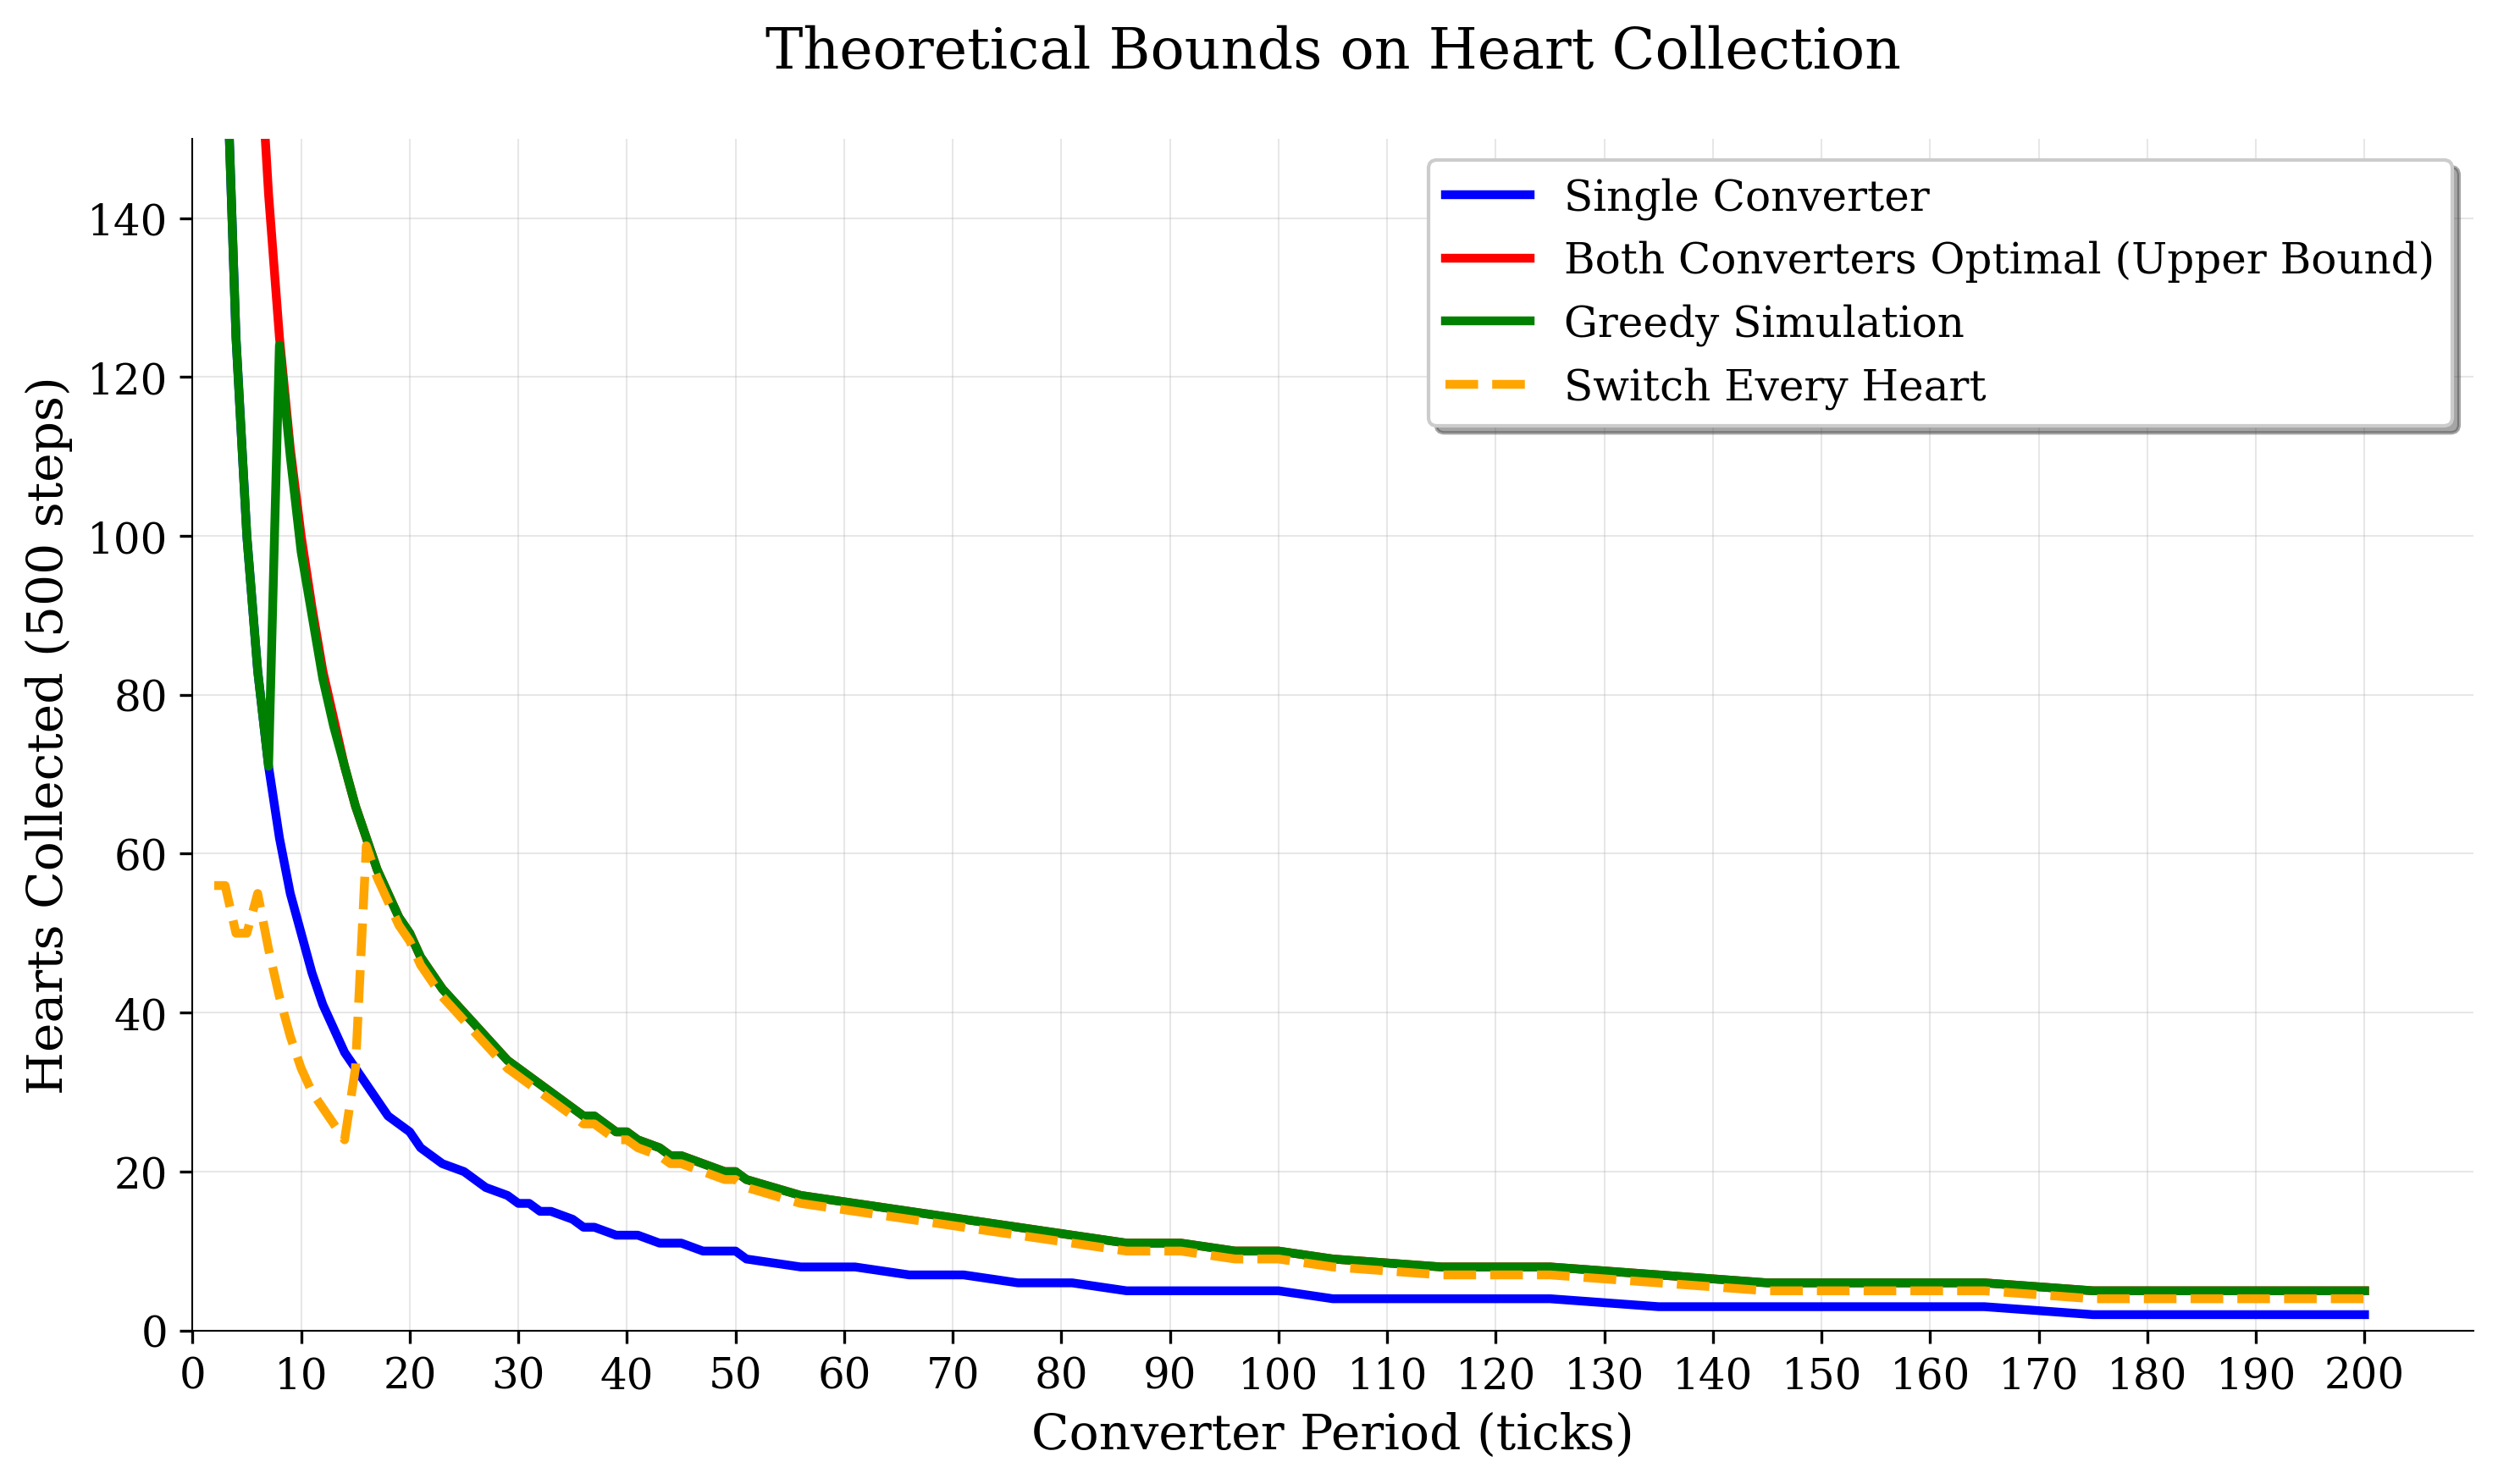

Source code (Python):
#!/usr/bin/env python3
"""
Analysis of theoretical bounds for heart collection in cyclical converter environments.

Assumptions:
- 500 max steps per episode
- Two converters with phase offset (A at phase 0, B at phase period/2)
- 7 actions required to switch between converters (turn + move + grab)
- Each converter produces 1 heart every 'period' steps
"""

import matplotlib.pyplot as plt


def single_converter_hearts(period, max_steps=500):
    """Strategy 1: Stay at one converter only (lower bound)"""
    if period <= 0:
        return 0
    return max_steps // period


def both_converters_optimal(period, max_steps=500):
    """Strategy 2: Optimal use of both converters (theoretical upper bound)
    Assumes instant teleportation between converters"""
    if period <= 0:
        return 0

    # Converter A produces at: period, 2*period, 3*period, ...
    # Converter B produces at: period/2, period/2 + period, period/2 + 2*period, ...

    hearts_A = max_steps // period

    # B produces at period//2 + n*period for n = 0, 1, 2, ...
    # We want count of times <= max_steps: period//2 + n*period <= max_steps
    # So n <= (max_steps - period//2) / period
    # Number of valid n values (0-indexed) is floor(...) + 1
    if max_steps >= period // 2:
        hearts_B = (max_steps - period // 2) // period + 1
    else:
        hearts_B = 0

    return hearts_A + hearts_B


def both_converters_movement_limited(period, max_steps=500, switch_cost=7):
    """Strategy 3: Greedy simulation for accurate movement-limited bound

    Simulates an optimal agent that makes the best decision at each step:
    after collecting a heart, should it wait here or switch to the other converter?
    """
    if period <= 0:
        return 0

    # If switching costs more than the period, never switch
    if switch_cost >= period:
        return single_converter_hearts(period, max_steps)

    # Pre-generate heart schedules for efficiency (avoid recalculating every iteration)
    # A produces at: period, 2*period, 3*period, ...
    hearts_A = [i * period for i in range(1, (max_steps // period) + 2)]

    # B produces at: period//2, period//2 + period, period//2 + 2*period, ...
    hearts_B = [period // 2 + i * period for i in range(0, ((max_steps + period) // period) + 1)]
    hearts_B = [h for h in hearts_B if h > 0]  # Remove any non-positive times

    # Indices to track next available heart at each converter
    idx_A = 0
    idx_B = 0

    # Decide where to get the first heart
    time_to_get_A = hearts_A[0]  # No switch cost, start at A
    time_to_get_B = max(switch_cost, hearts_B[0])  # Must switch to B

    if time_to_get_A <= time_to_get_B:
        if time_to_get_A > max_steps:
            return 0
        time = time_to_get_A
        location = "A"
        idx_A = 1  # Consumed first heart from A
    else:
        if time_to_get_B > max_steps:
            return 0
        time = time_to_get_B
        location = "B"
        idx_B = 1  # Consumed first heart from B

    hearts = 1

    # Main simulation loop: after each heart, make optimal decision for next
    while time < max_steps:
        # Get next available heart times (or infinity if no more hearts)
        next_A = hearts_A[idx_A] if idx_A < len(hearts_A) else float("inf")
        next_B = hearts_B[idx_B] if idx_B < len(hearts_B) else float("inf")

        # Calculate time to get next heart from each location
        if location == "A":
            # Option 1: Stay at A
            time_if_stay = next_A

            # Option 2: Switch to B
            arrival_at_B = time + switch_cost
            time_if_switch = max(arrival_at_B, next_B)

            # Choose the faster option
            if time_if_stay <= time_if_switch:
                if time_if_stay > max_steps:
                    break
                time = time_if_stay
                idx_A += 1  # Consumed this heart from A
                # location remains 'A'
            else:
                if time_if_switch > max_steps:
                    break
                time = time_if_switch
                location = "B"
                idx_B += 1  # Consumed this heart from B

        else:  # location == 'B'
            # Option 1: Stay at B
            time_if_stay = next_B

            # Option 2: Switch to A
            arrival_at_A = time + switch_cost
            time_if_switch = max(arrival_at_A, next_A)

            # Choose the faster option
            if time_if_stay <= time_if_switch:
                if time_if_stay > max_steps:
                    break
                time = time_if_stay
                idx_B += 1  # Consumed this heart from B
                # location remains 'B'
            else:
                if time_if_switch > max_steps:
                    break
                time = time_if_switch
                location = "A"
                idx_A += 1  # Consumed this heart from A

        hearts += 1

    return hearts


def both_converters_switch_every_heart(period, max_steps=500, switch_cost=7):
    """Strategy 4: Naive switching - switch after every single heart collected

    True naive strategy: alternate A->B->A->B, taking NEXT available heart at each converter.
    This creates phase mismatch waiting time penalties.
    """
    if period <= 0:
        return 0

    # Generate heart schedules for each converter
    hearts_A = [i * period for i in range(1, (max_steps // period) + 2)]
    hearts_B = [period // 2 + i * period for i in range(0, ((max_steps + period) // period) + 1)]
    hearts_B = [h for h in hearts_B if h > 0]

    time = 0
    hearts_collected = 0
    current_location = "A"  # Start at A
    idx_A = 0  # Next heart index for A
    idx_B = 0  # Next heart index for B

    while time < max_steps:
        if current_location == "A":
            # Find next heart from A that appears AFTER current time
            while idx_A < len(hearts_A) and hearts_A[idx_A] <= time:
                idx_A += 1

            if idx_A >= len(hearts_A):
                break  # No more hearts at A

            heart_time = hearts_A[idx_A]
            if heart_time > max_steps:
                break  # Heart appears too late

            # Wait for heart (phase mismatch penalty)
            time = heart_time
            hearts_collected += 1
            idx_A += 1

            # Switch to B
            time += switch_cost
            current_location = "B"

        else:  # current_location == "B"
            # Find next heart from B that appears AFTER current time
            while idx_B < len(hearts_B) and hearts_B[idx_B] <= time:
                idx_B += 1

            if idx_B >= len(hearts_B):
                break  # No more hearts at B

            heart_time = hearts_B[idx_B]
            if heart_time > max_steps:
                break  # Heart appears too late

            # Wait for heart (phase mismatch penalty)
            time = heart_time
            if time > max_steps:
                break

            hearts_collected += 1
            idx_B += 1

            # Switch to A
            time += switch_cost
            current_location = "A"

        # Check if we ran out of time after switching
        if time >= max_steps:
            break

    return hearts_collected


def simulate_memorized_policy(learned_period, test_period, max_steps=500, switch_cost=7):
    """Simulate a policy that learned optimal timing for learned_period, applied to test_period"""
    if learned_period <= 0 or test_period <= 0:
        return 0

    # Generate heart schedules for the TEST period
    hearts_A = [i * test_period for i in range(1, (max_steps // test_period) + 2)]
    hearts_B = [test_period // 2 + i * test_period for i in range(0, ((max_steps + test_period) // test_period) + 1)]
    hearts_B = [h for h in hearts_B if h > 0]

    # The policy "remembers" the optimal switching pattern from the LEARNED period
    # For simplicity, assume it learned: "switch every X ticks" where X is optimal for learned_period

    # Calculate optimal switching interval for the learned period
    # This is a simplified model: switch when it's most efficient
    if switch_cost >= learned_period:
        # If switching costs more than period, learned to never switch
        learned_switch_interval = float("inf")
    else:
        # Learn to switch approximately every 2*learned_period (after getting ~2 hearts)
        # This is a heuristic for what an RL agent might learn
        learned_switch_interval = 2 * learned_period

    time = 0
    hearts_collected = 0
    current_location = "A"
    idx_A = 0
    idx_B = 0
    last_switch_time = 0

    while time < max_steps:
        if current_location == "A":
            # Find next heart from A that appears AFTER current time
            while idx_A < len(hearts_A) and hearts_A[idx_A] <= time:
                idx_A += 1

            if idx_A >= len(hearts_A):
                break

            heart_time = hearts_A[idx_A]
            if heart_time > max_steps:
                break

            # Wait for heart
            time = heart_time
            hearts_collected += 1
            idx_A += 1

            # Check if policy says to switch (based on learned timing)
            if learned_switch_interval != float("inf") and (time - last_switch_time) >= learned_switch_interval:
                time += switch_cost
                current_location = "B"
                last_switch_time = time

        else:  # current_location == "B"
            # Find next heart from B that appears AFTER current time
            while idx_B < len(hearts_B) and hearts_B[idx_B] <= time:
                idx_B += 1

            if idx_B >= len(hearts_B):
                break

            heart_time = hearts_B[idx_B]
            if heart_time > max_steps:
                break

            # Wait for heart
            time = heart_time
            if time > max_steps:
                break

            hearts_collected += 1
            idx_B += 1

            # Check if policy says to switch (based on learned timing)
            if learned_switch_interval != float("inf") and (time - last_switch_time) >= learned_switch_interval:
                time += switch_cost
                current_location = "A"
                last_switch_time = time

        if time >= max_steps:
            break

    return hearts_collected


def analyze_generalization():
    """Analyze how well memorized policies generalize across periods"""
    # Test periods matching your simulation configurations
    test_periods = [12, 16, 20, 22, 30, 32, 36, 40, 44, 50, 66, 100, 200]

    # Create generalization matrix
    generalization_matrix = {}
    optimal_performance = {}

    # First, get optimal performance for each period
    for period in test_periods:
        optimal_performance[period] = both_converters_movement_limited(period)

    # Then test each learned policy on all periods
    for learned_period in test_periods:
        generalization_matrix[learned_period] = {}
        for test_period in test_periods:
            if learned_period == test_period:
                # On its own period, assume it performs optimally
                performance = optimal_performance[test_period]
            else:
                # On other periods, use the memorized policy
                performance = simulate_memorized_policy(learned_period, test_period)

            generalization_matrix[learned_period][test_period] = performance

    return generalization_matrix, optimal_performance, test_periods


def print_generalization_analysis():
    """Print the generalization performance matrix"""
    matrix, optimal, periods = analyze_generalization()

    print("Policy Generalization Analysis")
    print("=" * 80)
    print("Rows: Learned Period | Columns: Test Period | Values: Hearts Collected")
    print("=" * 80)

    # Header
    header = "Learned\\Test"
    for period in periods:
        header += f"{period:>8}"
    print(header)
    print("-" * len(header))

    # Matrix rows
    for learned_period in periods:
        row = f"{learned_period:<12}"
        for test_period in periods:
            performance = matrix[learned_period][test_period]
            if learned_period == test_period:
                row += f"{performance:>8}"  # Diagonal (same period)
            else:
                row += f"{performance:>8}"
        print(row)

    print("\nOptimal Performance (for reference):")
    opt_row = "Optimal     "
    for period in periods:
        opt_row += f"{optimal[period]:>8}"
    print(opt_row)

    # Analysis of generalization patterns
    print("\nGeneralization Insights:")

    # Find which learned policy generalizes best
    avg_performance = {}
    for learned_period in periods:
        total_perf = sum(
            matrix[learned_period][test_period] for test_period in periods if test_period != learned_period
        )
        avg_performance[learned_period] = total_perf / (len(periods) - 1)

    best_generalizer = max(avg_performance.keys(), key=lambda x: avg_performance[x])
    worst_generalizer = min(avg_performance.keys(), key=lambda x: avg_performance[x])

    print(
        f"- Best generalizing policy: learned on period {best_generalizer} "
        f"(avg {avg_performance[best_generalizer]:.1f} hearts)"
    )
    print(
        f"- Worst generalizing policy: learned on period {worst_generalizer} "
        f"(avg {avg_performance[worst_generalizer]:.1f} hearts)"
    )

    # Performance degradation analysis
    total_degradation = 0
    count = 0
    for learned_period in periods:
        for test_period in periods:
            if learned_period != test_period:
                actual = matrix[learned_period][test_period]
                optimal_perf = optimal[test_period]
                if optimal_perf > 0:
                    degradation = (optimal_perf - actual) / optimal_perf
                    total_degradation += degradation
                    count += 1

    avg_degradation = total_degradation / count if count > 0 else 0
    print(f"- Average performance degradation when generalizing: {avg_degradation:.1%}")


def analyze_frequencies():
    """Analyze a dense range of frequencies for smooth curves"""
    # Create a dense range from 2 to 200, ensuring all simulation periods are included
    base_range = list(range(2, 21)) + list(range(21, 51, 2)) + list(range(51, 101, 5)) + list(range(105, 201, 10))

    # Add specific simulation periods to ensure they're all covered
    simulation_periods = [12, 16, 20, 22, 30, 32, 36, 40, 44, 50, 66, 100, 200]

    # Combine and remove duplicates, then sort
    periods = sorted(set(base_range + simulation_periods))

    results = {
        "periods": periods,
        "single_converter": [],
        "both_optimal": [],
        "both_movement_limited": [],
        "switch_every_heart": [],
    }

    for period in periods:
        results["single_converter"].append(single_converter_hearts(period))
        results["both_optimal"].append(both_converters_optimal(period))
        results["both_movement_limited"].append(both_converters_movement_limited(period))
        results["switch_every_heart"].append(both_converters_switch_every_heart(period))

    return results


def create_figure():
    """Create the bounds analysis figure"""
    results = analyze_frequencies()

    # Set up publication-quality figure
    plt.figure(figsize=(10, 6))
    plt.rcParams.update({"font.size": 12, "font.family": "serif"})

    # Plot the three curves with smooth lines (no markers for cleaner look)
    plt.plot(
        results["periods"],
        results["single_converter"],
        "b-",
        label="Single Converter",
        linewidth=2.5,
    )

    plt.plot(
        results["periods"],
        results["both_optimal"],
        "r-",
        label="Both Converters Optimal (Upper Bound)",
        linewidth=2.5,
    )

    plt.plot(
        results["periods"],
        results["both_movement_limited"],
        "g-",
        label="Greedy Simulation",
        linewidth=2.5,
    )

    plt.plot(
        results["periods"],
        results["switch_every_heart"],
        "orange",
        label="Switch Every Heart",
        linewidth=2.5,
        linestyle="--",
    )

    plt.xlabel("Converter Period (ticks)", fontsize=14)
    plt.ylabel("Hearts Collected (500 steps)", fontsize=14)
    plt.title("Theoretical Bounds on Heart Collection", fontsize=16, pad=20)
    plt.legend(fontsize=12, frameon=True, fancybox=True, shadow=True)

    plt.grid(True, alpha=0.3, linestyle="-", linewidth=0.5)
    plt.xlim(0, 210)
    plt.ylim(0, 150)
    plt.xticks(range(0, 210, 10))

    # Clean up the plot for publication quality
    plt.gca().spines["top"].set_visible(False)
    plt.gca().spines["right"].set_visible(False)
    plt.gca().spines["left"].set_linewidth(0.5)
    plt.gca().spines["bottom"].set_linewidth(0.5)

    plt.tight_layout()
    return plt


def print_simulation_table():
    """Print analysis table for actual simulation configurations"""
    results = analyze_frequencies()

    # Your actual simulation timing configurations (timing value -> period = 2 * timing)
    simulation_timings = [6, 8, 10, 11, 15, 16, 18, 20, 22, 25, 33, 50, 100]

    print("MettaGrid Cyclical Timing Simulation Analysis")
    print("=" * 70)
    print("(Effective Period = 2 × Timing Value due to converter phase offset)")
    print("=" * 70)

    print(f"{'Config':<12} {'Period':<8} {'Single':<8} {'Optimal':<8} {'Greedy':<8} {'Naive':<8} {'Gap':<8}")
    print("-" * 70)

    for timing in simulation_timings:
        period = 2 * timing  # Your actual period calculation
        config_name = f"timing_{timing}"

        if period in results["periods"]:
            i = results["periods"].index(period)
            single = results["single_converter"][i]
            optimal = results["both_optimal"][i]
            limited = results["both_movement_limited"][i]
            naive = results["switch_every_heart"][i]
            gap = optimal - single

            print(f"{config_name:<12} {period:<8} {single:<8} {optimal:<8} {limited:<8} {naive:<8} {gap:<8}")
        else:
            print(f"{config_name:<12} {period:<8} {'N/A':<8} {'N/A':<8} {'N/A':<8} {'N/A':<8} {'N/A':<8}")

    print("\nSimulation Details:")
    print(f"- Total configurations: {len(simulation_timings)}")
    print(f"- Period range: {2 * min(simulation_timings)} to {2 * max(simulation_timings)} ticks")
    print("- Each config tests both horizontal and vertical hallway orientations")


def print_analysis():
    """Print detailed analysis of the bounds"""
    results = analyze_frequencies()

    print("\n\nGeneral Cyclical Converter Heart Collection Analysis")
    print("=" * 55)

    print(f"{'Period':<8} {'Single':<8} {'Optimal':<8} {'Greedy':<8} {'Naive':<8} {'Gap':<8}")
    print("-" * 55)

    # Show key representative periods for clarity
    key_periods = [2, 3, 5, 7, 10, 12, 15, 20, 25, 33, 50, 75, 100]
    for period in key_periods:
        if period in results["periods"]:
            i = results["periods"].index(period)
            single = results["single_converter"][i]
            optimal = results["both_optimal"][i]
            limited = results["both_movement_limited"][i]
            naive = results["switch_every_heart"][i]
            gap = optimal - single

            print(f"{period:<8} {single:<8} {optimal:<8} {limited:<8} {naive:<8} {gap:<8}")

    print("\nKey Insights:")
    print("- Single converter strategy provides a reliable lower bound")
    print("- 7-action switching cost makes dual-converter strategy impossible at very high frequencies (period ≤ 7)")
    print("- Greedy simulation: optimal agent making step-by-step stay/switch decisions")
    print("- Naive switching: alternates converters after every heart, limited by ~500/7 ≈ 71 hearts")
    print("- At low frequencies (period >> 7), greedy performance approaches the theoretical optimum")
    print("- The performance gap between strategies is largest at medium frequencies")


if __name__ == "__main__":
    print_simulation_table()
    print_analysis()
    fig = create_figure()
    plt.savefig("cyclical_bounds_analysis.png", dpi=300, bbox_inches="tight")
    plt.show()
